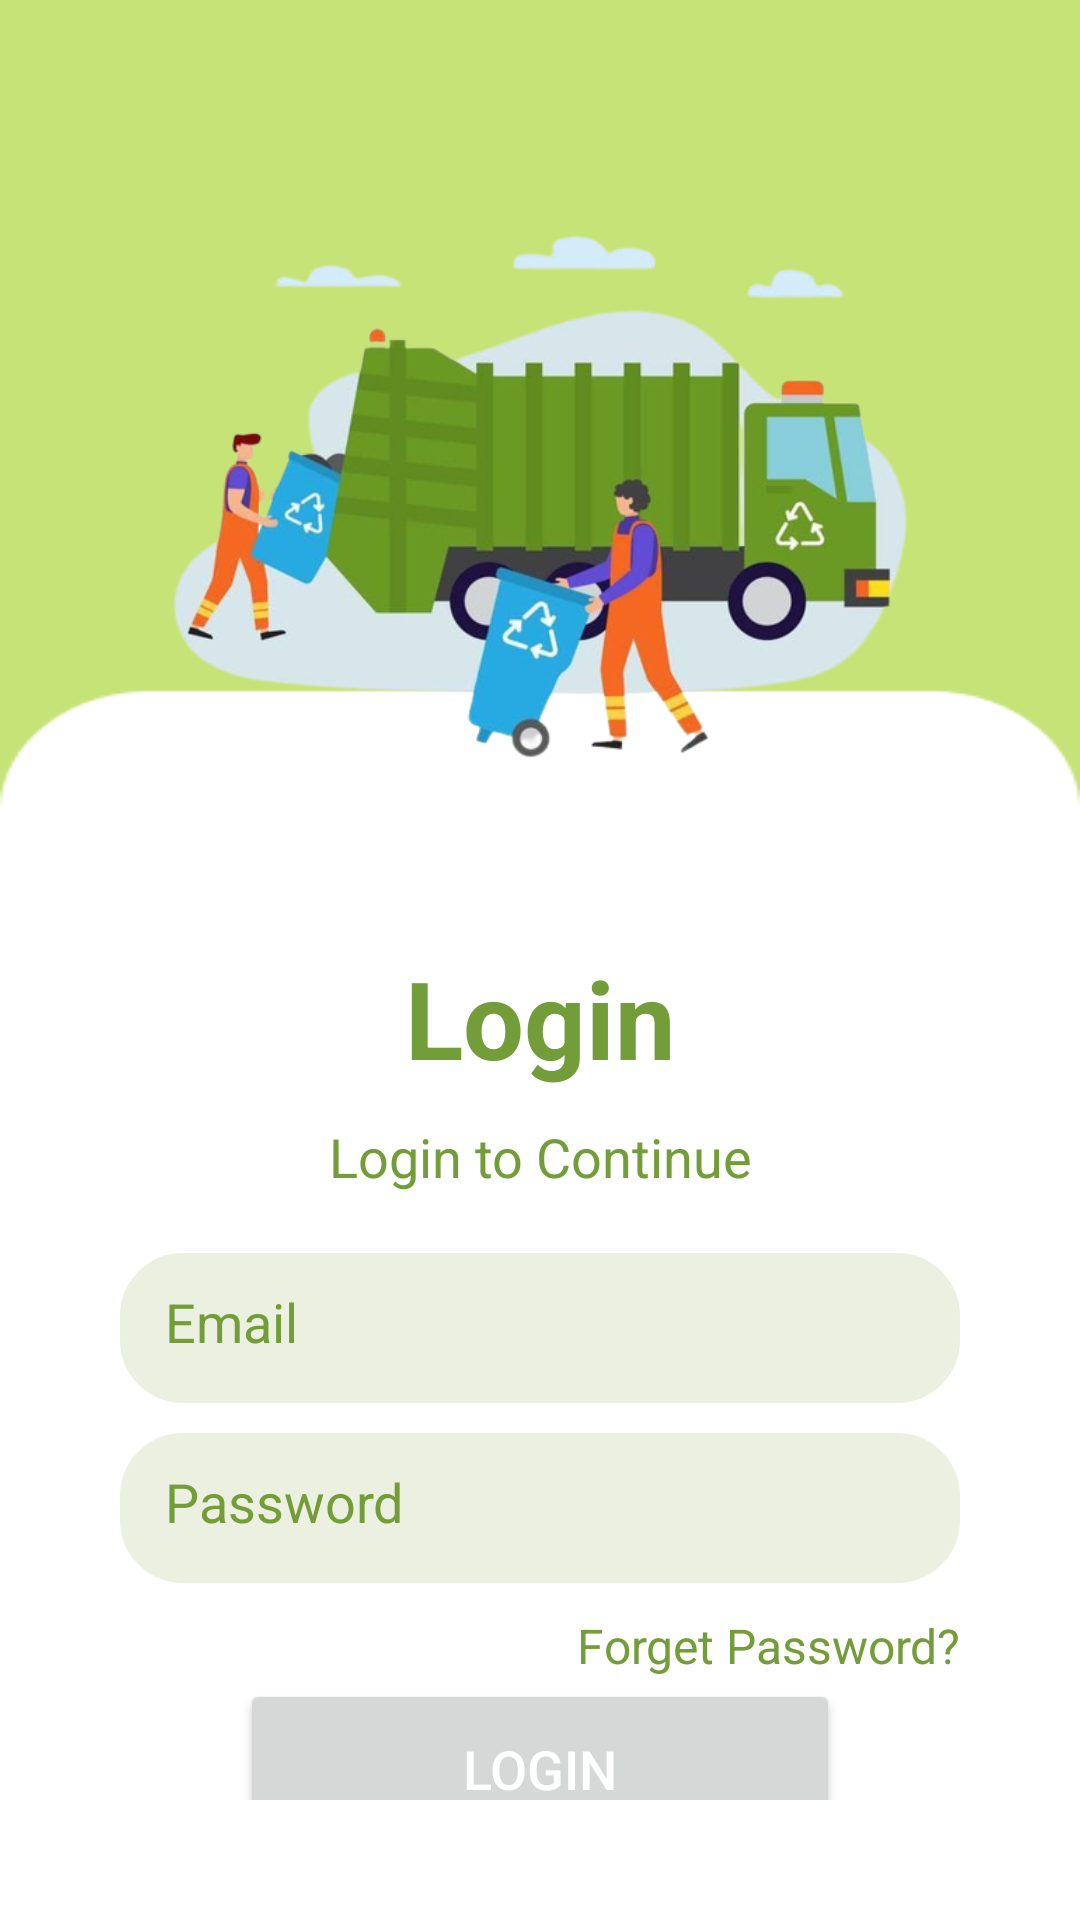

Here is an Android app screen rendered from its layout file. Give the layout XML and the strings, colors and styles it references.
<!-- AndroidManifest.xml: application theme Theme.SampahGo -->
<!-- res/layout/activity_login.xml -->
<?xml version="1.0" encoding="utf-8"?>
<LinearLayout
    xmlns:android="http://schemas.android.com/apk/res/android"
    xmlns:app="http://schemas.android.com/apk/res-auto"
    xmlns:tools="http://schemas.android.com/tools"
    android:layout_width="match_parent"
    android:layout_height="match_parent"
    android:orientation="vertical"
    tools:context=".SignupActivity"
    android:padding="40dp"
    android:background="@drawable/login">

    <ImageView
        android:layout_width="match_parent"
        android:layout_height="250dp"
        android:src="@drawable/image1" />

    <TextView
        android:layout_width="match_parent"
        android:layout_height="wrap_content"
        android:text="Login"
        android:textSize="36sp"
        android:textAlignment="center"
        android:textStyle="bold"
        android:textColor="#729D39"
        android:layout_marginTop="25dp"/>

    <TextView
        android:layout_width="match_parent"
        android:layout_height="wrap_content"
        android:text="Login to Continue"
        android:textAlignment="center"
        android:textSize="18sp"
        android:textColor="#729D39"
        android:layout_marginTop="10dp" />

    <EditText
        android:id="@+id/login_username"
        android:layout_width="match_parent"
        android:layout_height="50dp"
        android:background="@drawable/custom_edittext"
        android:drawableLeft="@drawable/baseline_person_24"
        android:layout_marginTop="20dp"
        android:padding="15dp"
        android:hint="Email"
        android:drawablePadding="10dp"
        android:textColorHint="#729D39"
        android:textColor="#729D39"/>

    <EditText
        android:id="@+id/login_password"
        android:layout_width="match_parent"
        android:layout_height="50dp"
        android:background="@drawable/custom_edittext"
        android:drawableLeft="@drawable/baseline_lock_24"
        android:layout_marginTop="10dp"
        android:padding="15dp"
        android:hint="Password"
        android:inputType="textPassword"
        android:drawablePadding="10dp"
        android:textColorHint="#729D39"
        android:textColor="#729D39"/>

    <TextView
        android:id="@+id/forgetPassword"
        android:layout_width="match_parent"
        android:layout_height="wrap_content"
        android:text="Forget Password?"
        android:textSize="16sp"
        android:textColor="#729D39"
        android:textAlignment="textEnd"
        android:layout_marginTop="10dp" />

    <LinearLayout
        android:layout_width="match_parent"
        android:layout_height="wrap_content"
        android:gravity="center" >
        <Button
            android:id="@+id/login_button"
            android:layout_width="200dp"
            android:layout_height="60dp"
            android:text="Login"
            android:textSize="18sp"
            android:layout_marginTop="10dp"
            android:textColor="#FFFFFF"
            app:cornerRadius = "20dp"/>
    </LinearLayout>

    <TextView
        android:id="@+id/signUpRedirectText"
        android:layout_width="match_parent"
        android:layout_height="wrap_content"
        android:text="Don't Have an Account ? Register Now"
        android:textSize="16sp"
        android:textColor="#729D39"
        android:textAlignment="center"
        android:layout_marginTop="10dp" />

</LinearLayout>
<!-- resources referenced by this layout -->
<resources>
  <!-- drawable custom_edittext (drawable) -->
  <?xml version="1.0" encoding="utf-8"?>
  <selector xmlns:android="http://schemas.android.com/apk/res/android">
      <item>
          <shape android:shape="rectangle">
              <solid android:color="#ECF0E0"/>
              <corners android:radius="20dp"/>
              <stroke
                  android:width="2dp"
                  android:color="#ECF0E0"/>
          </shape>
      </item>
  </selector>
  <!-- drawable image1: png bitmap (drawable, 161178 bytes) -->
  <!-- drawable login: png bitmap (drawable, 3757 bytes) -->
  <style name="Theme.SampahGo" parent="Theme.MaterialComponents.DayNight.NoActionBar">
          
          <item name="colorPrimary">@color/green</item>
          <item name="colorPrimaryVariant">@color/green</item>
          <item name="colorOnPrimary">@color/white</item>
          
          <item name="colorSecondary">@color/teal_200</item>
          <item name="colorSecondaryVariant">@color/teal_700</item>
          <item name="colorOnSecondary">@color/black</item>
          
          <item name="android:statusBarColor">?attr/colorPrimaryVariant</item>
          
      </style>
  <color name="green">#729D39</color>
  <color name="white">#FFFFFFFF</color>
  <color name="teal_200">#FF03DAC5</color>
  <color name="teal_700">#FF018786</color>
  <color name="black">#FF000000</color>
</resources>
